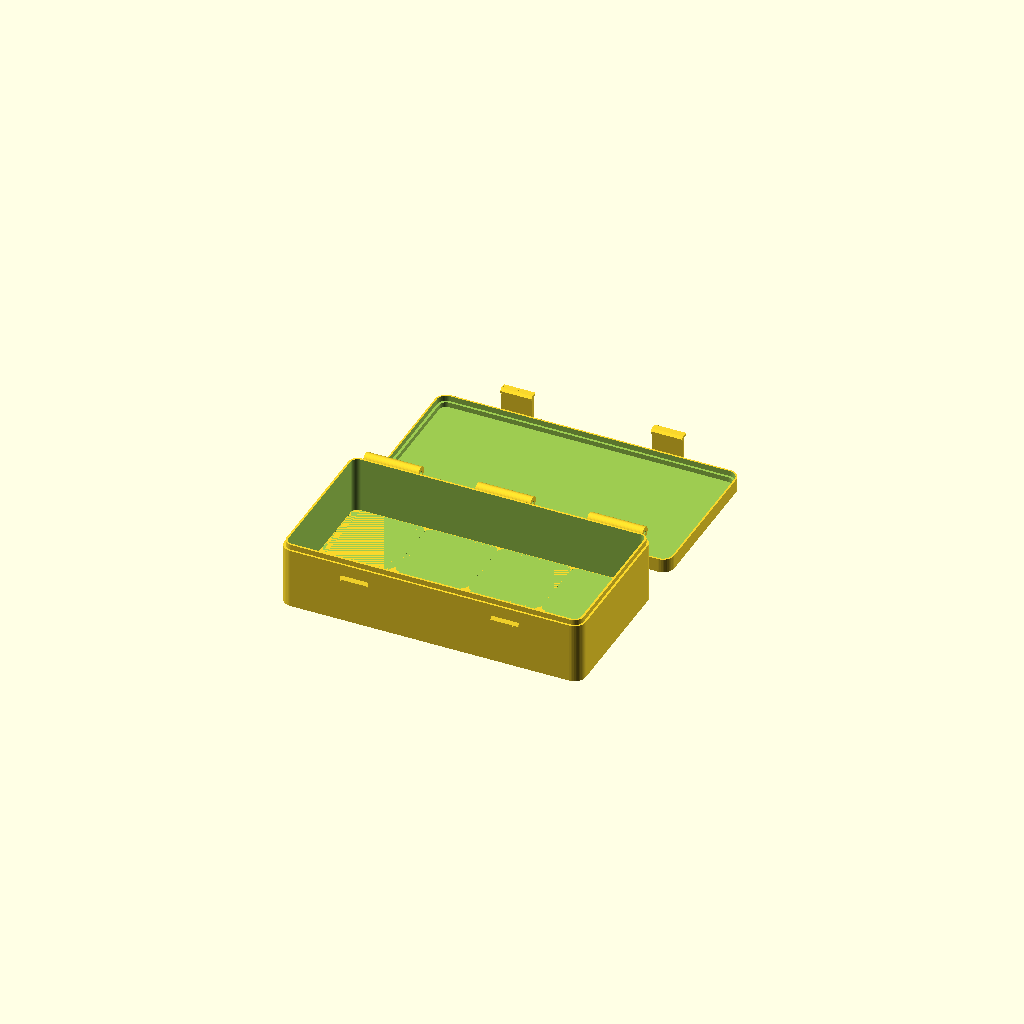
Cell 1 — every parameter at its default value.
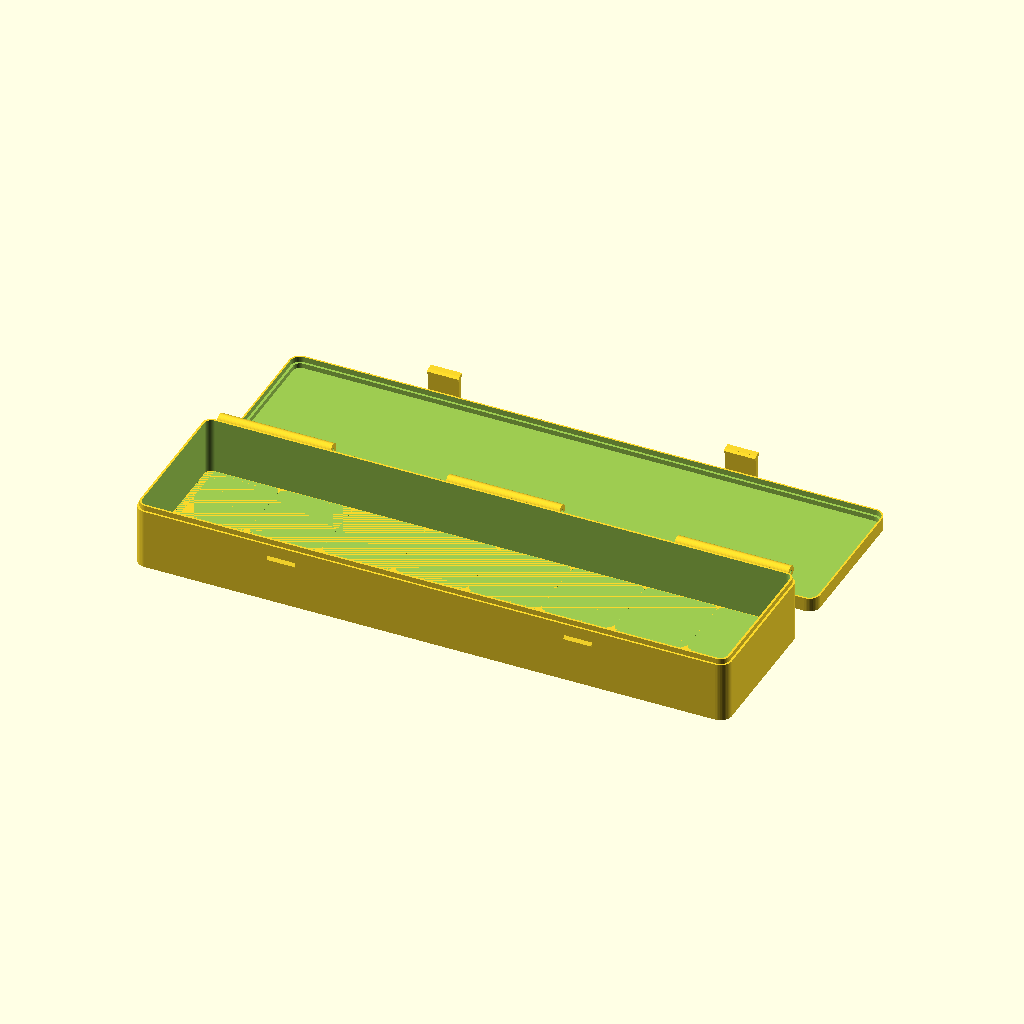
Cell 2 — gx set to 8, the other parameters unchanged.
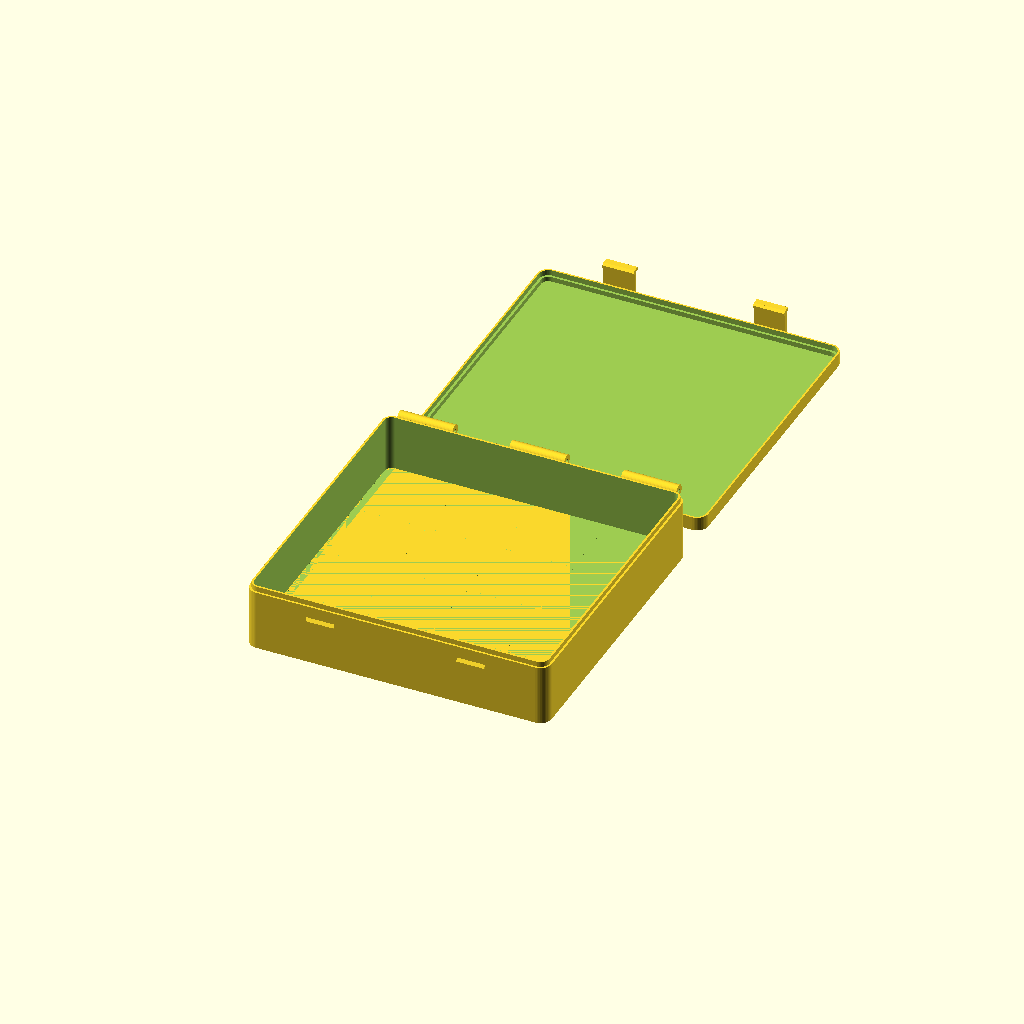
Cell 3 — gy set to 4, the other parameters unchanged.
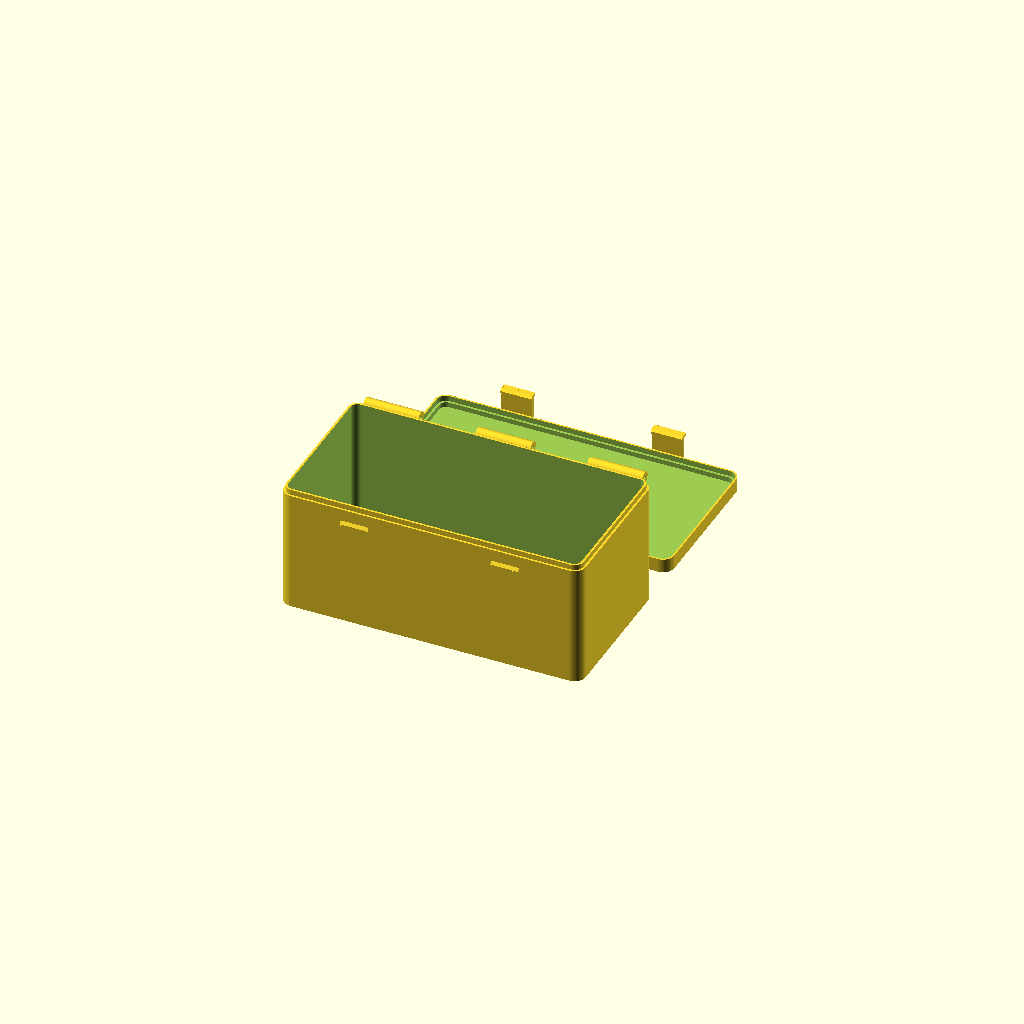
Cell 4 — levels set to 2, the other parameters unchanged.
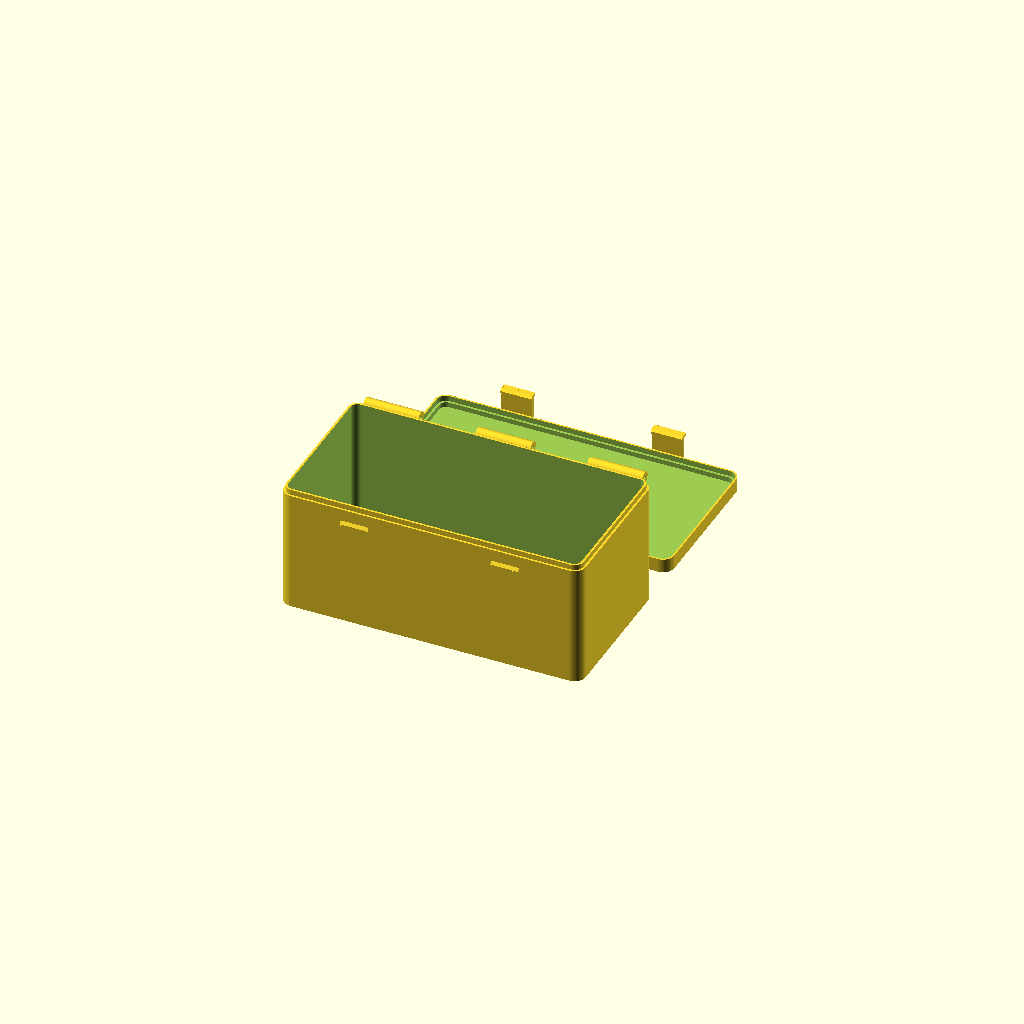
Cell 5 — bin_hu set to 10, the other parameters unchanged.
All cells are drawn from one camera (rotation 55°, 0°, 25°, orthographic, colour scheme Cornfield), so only the parameter changes between them.
The OpenSCAD source (gridfinity-draagsysteem/cassette.scad):
// Gridfinity draagcassette — afsluitbare doos met Gridfinity-bodem binnenin.
// Past in een Milwaukee Packout-koffer én in een rugzak: je pakt de cassette
// over, niet de inhoud. Binnenin staan 1 of 2 lagen stapelbare bakjes
// (bakje.scad); de deksel drukt de bovenste laag vast.
//
// Onderdelen: body (onderbak met baseplate-patroon), lid (deksel met
// scharnier-knokkels en klikbeugels). Scharnierpen = stukje 1,75 mm filament.
//
// Render:  openscad -D 'part="body"' -o body.stl cassette.scad
//          openscad -D 'part="lid"'  -o lid.stl  cassette.scad

include <gridfinity.scad>

/* [Formaat] */
gx = 4;          // binnenmaat in Gridfinity-vakken (42 mm), breedte
gy = 2;          // binnenmaat in Gridfinity-vakken, diepte
levels = 1;      // aantal lagen bakjes op elkaar (1 of 2)
bin_hu = 5;      // hoogte van één bakje in eenheden van 7 mm (zie bakje.scad)
lid_gap = 0.4;   // speling tussen bovenste bakje en deksel: klein = deksel klemt vast

/* [Opties] */
baseplate = true; // false = vlakke bodem (voor schuim/TPU-inleg, bv. schroevendraaiers)
part = "both";    // body | lid | both | assembled

/* [Constructie] */
wall   = 2.4;    // wanddikte
floor_t = 1.2;   // bodem onder het baseplate-patroon
top_t  = 2.0;    // dikte deksel
lid_h  = 8;      // totale hoogte deksel
tongue_h = 3;    // hoogte van de sluitrand (tong-en-groef)
fit    = 0.2;    // passpeling tong/groef

/* [Scharnier] */
kr      = 3.5;   // straal knokkel
pin_d   = 2.0;   // gat voor 1,75 mm filament
k_gap   = 0.4;   // speling tussen knokkels
k_count = 5;     // aantal knokkels (oneven: body heeft de buitenste)

/* [Klikbeugel] */
latch_w   = 18;
latch_t   = 1.8;  // dikte van de veer
latch_len = 12;   // lengte onder de scheidingslijn
ridge_d   = 1.2;  // hoe ver de nok uitsteekt

$fn = 48;

// ---- afgeleide maten ----
cav_w   = gx * G + 0.5;
cav_d   = gy * G + 0.5;
cav_r   = 4;
out_w   = cav_w + 2 * wall;
out_d   = cav_d + 2 * wall;
out_r   = cav_r + wall;
inner_h = levels * bin_hu * U + lip_h + lid_gap; // vanaf bodemvloer
H_body  = floor_t + inner_h - (lid_h - top_t);  // scheidingslijn body/deksel
k_axis_y = out_d + kr + 0.3;                    // scharnieras (y), achterkant

// ---- hulpvormen ----
// rand die de tong vormt: tussen holte en holte + halve wand
module tongue_ring(h, grow = 0) {
    difference() {
        rsq(cav_w + wall + 2 * grow, cav_d + wall + 2 * grow, cav_r + wall / 2 + grow, h);
        translate([0, 0, -1]) rsq(cav_w - 2 * grow, cav_d - 2 * grow, max(cav_r - grow, 0.5), h + 2);
    }
}

// knokkelsegmenten langs x; body krijgt even indices, deksel oneven
module knuckles(for_lid) {
    seg = (out_w - 2 * out_r - (k_count - 1) * k_gap) / k_count;
    x0  = -out_w / 2 + out_r;
    for (i = [0 : k_count - 1])
        if ((i % 2 == 1) == for_lid)
            translate([x0 + i * (seg + k_gap), 0, 0]) {
                hull() {
                    translate([0, k_axis_y - out_d / 2, H_body])
                        rotate([0, 90, 0]) cylinder(r = kr, h = seg);
                    // steunblok tegen de achterwand, onder (body) of boven (deksel)
                    translate([0, out_d / 2 - 0.01, for_lid ? H_body : H_body - 2 * kr])
                        cube([seg, 0.01, 2 * kr]);
                }
            }
}

module pin_hole() {
    translate([-out_w, k_axis_y - out_d / 2, H_body])
        rotate([0, 90, 0]) cylinder(d = pin_d, h = 2 * out_w);
}

function latch_xs() = gx >= 3 ? [-out_w / 4, out_w / 4] : [0];

// ---- body ----
module body() {
    difference() {
        union() {
            rsq(out_w, out_d, out_r, H_body);
            translate([0, 0, H_body - 0.01]) tongue_ring(tongue_h + 0.01);
            knuckles(false);
            // nokken voor de klikbeugels (voorkant, y = -out_d/2)
            for (x = latch_xs()) latch_ridge(x);
        }
        // holte
        translate([0, 0, floor_t + (baseplate ? gf_base : 0)])
            rsq(cav_w, cav_d, cav_r, H_body + tongue_h + 1);
        pin_hole();
    }
    if (baseplate) baseplate_insert();
}

module baseplate_insert() {
    translate([0, 0, floor_t])
        difference() {
            rsq(cav_w + 0.01, cav_d + 0.01, cav_r, gf_base);
            for (i = [0 : gx - 1], j = [0 : gy - 1])
                translate([(i - (gx - 1) / 2) * G, (j - (gy - 1) / 2) * G, gf_base + 0.01])
                    gf_socket();
        }
}

// nok met schuine bovenkant (invoer) en vlakke onderkant (vanghaak)
module latch_ridge(x) {
    zc = H_body - latch_len + 2.7;   // onderkant van de nok
    w  = latch_w - 2;
    translate([x - w / 2, -out_d / 2, zc])
        rotate([90, 0, 90]) linear_extrude(w)
            polygon([[0.01, 0], [-ridge_d, 0], [-ridge_d, 0.6], [0.01, 0.6 + ridge_d * 1.5]]);
}

// ---- deksel ----
module lid() {
    difference() {
        union() {
            translate([0, 0, H_body]) rsq(out_w, out_d, out_r, lid_h);
            knuckles(true);
        }
        // binnenruimte deksel
        translate([0, 0, H_body - 1]) rsq(cav_w, cav_d, cav_r, lid_h - top_t + 1);
        // groef voor de tong
        translate([0, 0, H_body - 1]) tongue_ring(tongue_h + fit + 1, fit);
        pin_hole();
    }
    for (x = latch_xs()) latch_arm(x);
}

// verende klikbeugel aan de voorkant van het deksel
module latch_arm(x) {
    off = ridge_d + 0.3;                 // afstand veer tot bodywand
    y_in = -out_d / 2 - off;             // binnenkant van de veer
    translate([x - latch_w / 2, 0, 0]) {
        // bevestigingsblok op het deksel
        translate([0, y_in - latch_t, H_body + 1]) cube([latch_w, off + latch_t + 0.5, lid_h - 1]);
        // veer
        translate([0, y_in - latch_t, H_body - latch_len]) cube([latch_w, latch_t, latch_len + lid_h]);
        // haak: vlakke bovenkant, schuine onderkant
        translate([0, y_in, H_body - latch_len])
            rotate([90, 0, 90]) linear_extrude(latch_w)
                polygon([[-0.01, 0], [ridge_d, 1.2], [ridge_d, 2.5], [-0.01, 2.5]]);
        // trekrand om te openen
        translate([0, y_in - latch_t - 2, H_body - latch_len]) cube([latch_w, 2 + 0.01, 1.6]);
    }
}

// ---- uitvoer ----
if (part == "body") body();
else if (part == "lid") translate([0, 0, H_body + lid_h]) rotate([180, 0, 0]) lid();
else if (part == "assembled") { body(); lid(); }
else if (part == "both") {
    body();
    translate([0, out_d + 20, H_body + lid_h]) rotate([180, 0, 0]) lid();
}

echo(str("Buitenmaat romp: ", out_w, " x ", out_d, " mm, hoogte gesloten: ", H_body + lid_h, " mm"));
echo(str("Inclusief scharnier en klikbeugels: diepte ~", out_d + 2 * kr + 0.3 + ridge_d + 0.3 + latch_t + 2, " mm"));
Customizer parameters (derived from the source; name, type, default, range or options):
gx: number, default 4
gy: number, default 2
levels: number, default 1
bin_hu: number, default 5
lid_gap: number, default 0.4
baseplate: bool, default true
part: string, default "both"
wall: number, default 2.4
floor_t: number, default 1.2
top_t: number, default 2
lid_h: number, default 8
tongue_h: number, default 3
fit: number, default 0.2
kr: number, default 3.5
pin_d: number, default 2
k_gap: number, default 0.4
k_count: number, default 5
latch_w: number, default 18
latch_t: number, default 1.8
latch_len: number, default 12
ridge_d: number, default 1.2
cav_r: number, default 4
